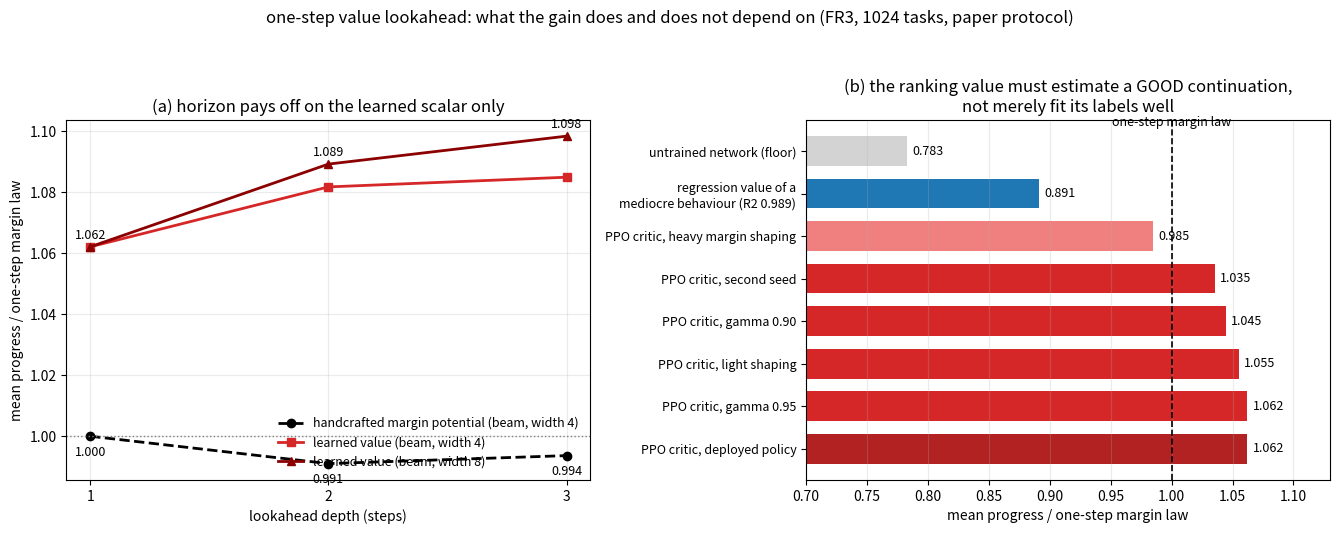

Write Python code to recreate this figure. (Note: this script raises an exception after producing the figure.)
"""Two ablations for the value-lookahead controller:
(a) does horizon help?  — on the learned scalar yes, on the margin scalar no
(b) which value works? — a PPO critic does; an accurately fitted regression
    value of a mediocre behaviour does not."""
import matplotlib
matplotlib.use('Agg')
import matplotlib.pyplot as plt
import numpy as np
from pathlib import Path

D = Path('/home/lqin/one/Yuan/IJRR/.claude/worktrees/vigilant-hertz-799b05'
         '/Yuan/IJRR/runs/vlook_ablation')
MYO = 0.5346                       # one-step margin law, same 1024 tasks

fig, axes = plt.subplots(1, 2, figsize=(13.5, 5.4))

# (a) horizon
ax = axes[0]
steps = [1, 2, 3]
margin = [1.000, 0.5298 / MYO, 0.5312 / MYO]
val_w4 = [0.5678 / MYO, 0.5783 / MYO, 0.5800 / MYO]
val_w8 = [0.5678 / MYO, 0.5823 / MYO, 0.5872 / MYO]
ax.plot(steps, margin, 'o--', c='black', lw=2,
        label='handcrafted margin potential (beam, width 4)')
ax.plot(steps, val_w4, 's-', c='tab:red', lw=2,
        label='learned value (beam, width 4)')
ax.plot(steps, val_w8, '^-', c='darkred', lw=2,
        label='learned value (beam, width 8)')
ax.axhline(1.0, c='gray', ls=':', lw=1)
for x, v in zip(steps, val_w8):
    ax.annotate(f'{v:.3f}', (x, v), xytext=(0, 6),
                textcoords='offset points', ha='center', fontsize=9)
for x, v in zip(steps, margin):
    ax.annotate(f'{v:.3f}', (x, v), xytext=(0, -14),
                textcoords='offset points', ha='center', fontsize=9)
ax.set_xticks(steps); ax.set_xlabel('lookahead depth (steps)')
ax.set_ylabel('mean progress / one-step margin law')
ax.set_title('(a) horizon pays off on the learned scalar only')
ax.legend(frameon=False, fontsize=9, loc='lower right')
ax.grid(alpha=0.25)

# (b) value source
ax = axes[1]
rows = [('untrained network (floor)', 0.4186 / MYO, 'lightgray'),
        ('regression value of a\nmediocre behaviour (R2 0.989)', 0.4765 / MYO,
         'tab:blue'),
        ('PPO critic, heavy margin shaping', 0.5264 / MYO, 'lightcoral'),
        ('PPO critic, second seed', 0.5535 / MYO, 'tab:red'),
        ('PPO critic, gamma 0.90', 0.5584 / MYO, 'tab:red'),
        ('PPO critic, light shaping', 0.5640 / MYO, 'tab:red'),
        ('PPO critic, gamma 0.95', 0.5677 / MYO, 'tab:red'),
        ('PPO critic, deployed policy', 0.5678 / MYO, 'firebrick')]
y = np.arange(len(rows))[::-1]
ax.barh(y, [r[1] for r in rows], color=[r[2] for r in rows], height=0.7)
for yy, r in zip(y, rows):
    ax.annotate(f'{r[1]:.3f}', (r[1], yy), xytext=(4, 0),
                textcoords='offset points', va='center', fontsize=9)
ax.axvline(1.0, c='black', ls='--', lw=1.2)
ax.annotate('one-step margin law', (1.0, y.max() + 0.6), fontsize=9,
            ha='center')
ax.set_yticks(y); ax.set_yticklabels([r[0] for r in rows], fontsize=9)
ax.set_xlim(0.7, 1.13)
ax.set_xlabel('mean progress / one-step margin law')
ax.set_title('(b) the ranking value must estimate a GOOD continuation,\n'
             'not merely fit its labels well')
ax.grid(alpha=0.25, axis='x')

fig.suptitle('one-step value lookahead: what the gain does and does not '
             'depend on (FR3, 1024 tasks, paper protocol)', fontsize=12)
fig.tight_layout(rect=(0, 0, 1, 0.94))
out = D / 'vlook_ablation.png'
fig.savefig(out, dpi=150, bbox_inches='tight')
print('wrote', out)
